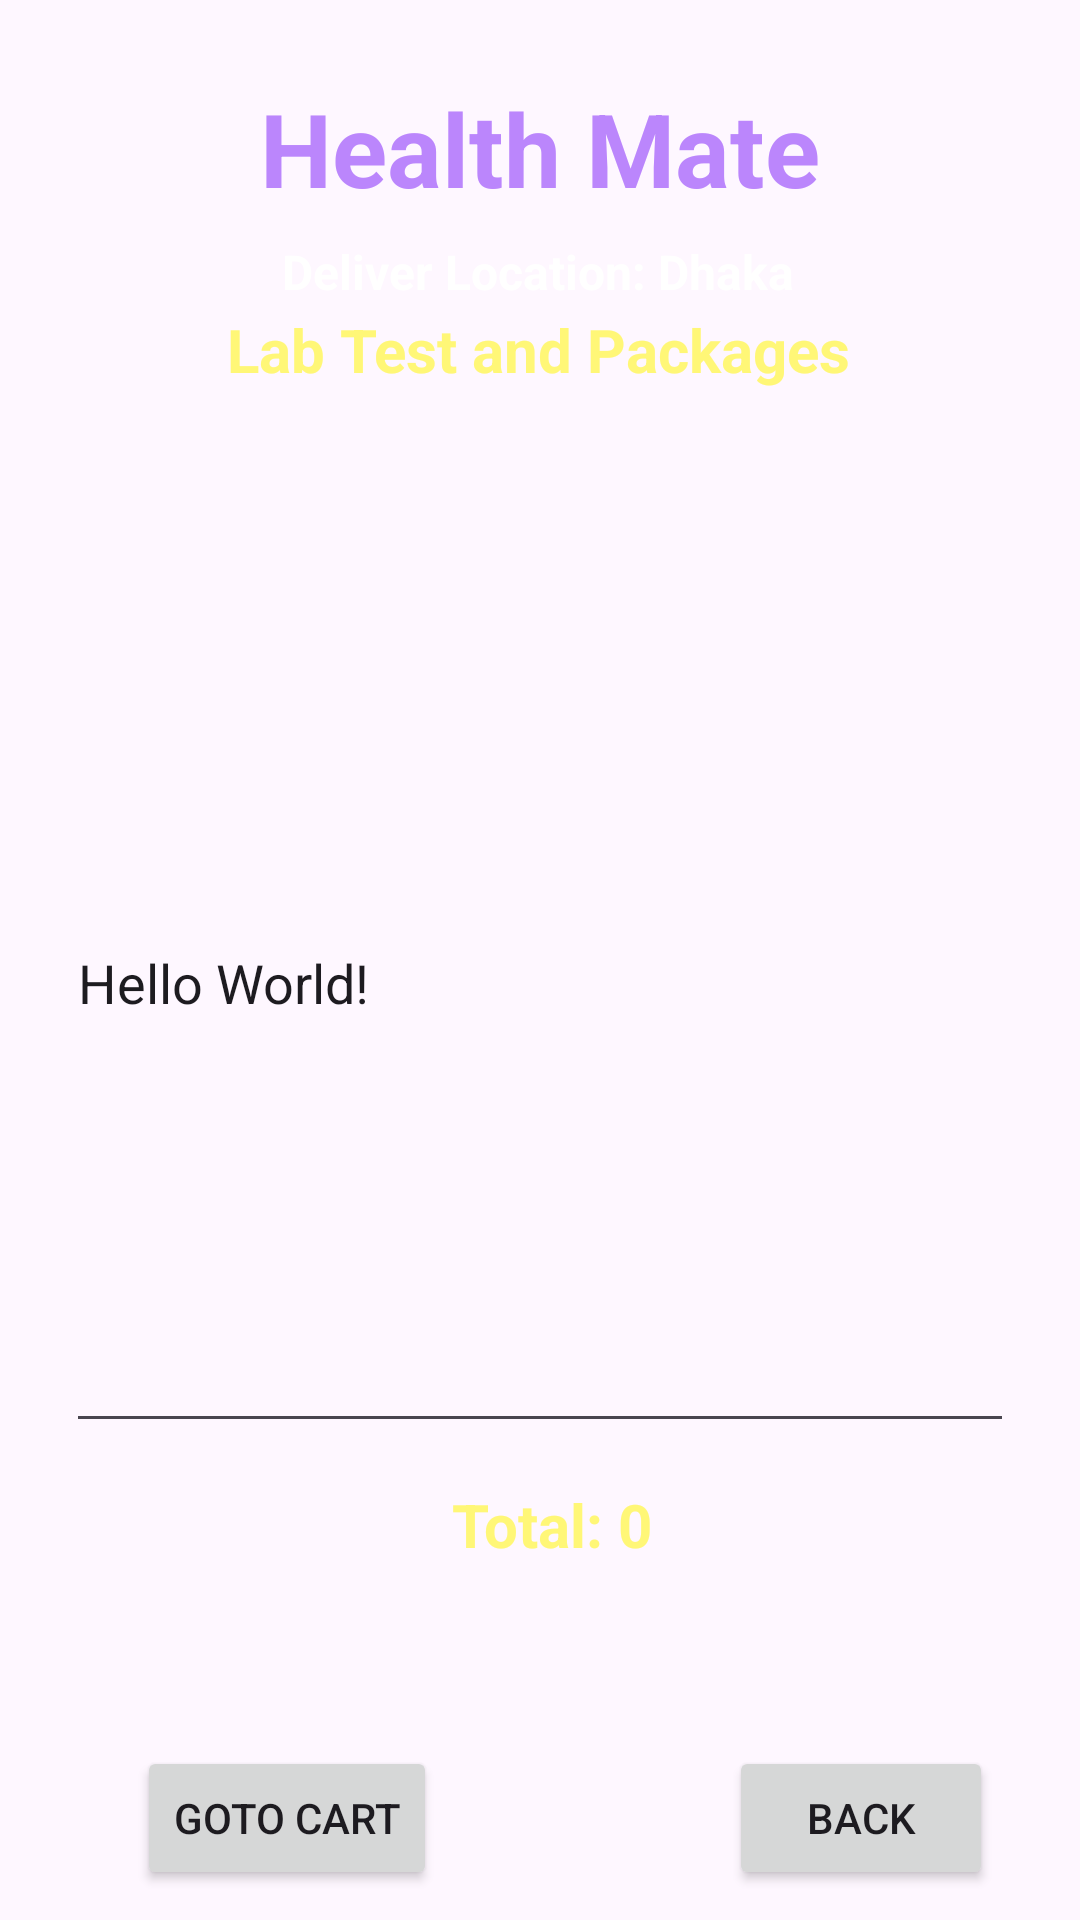

This screen was rendered from an Android layout file. Write that file and the resources it references.
<!-- AndroidManifest.xml: application theme Theme.Health_Mate -->
<!-- res/layout/activity_lab_test_details.xml -->
<?xml version="1.0" encoding="utf-8"?>
<androidx.constraintlayout.widget.ConstraintLayout xmlns:android="http://schemas.android.com/apk/res/android"
    xmlns:app="http://schemas.android.com/apk/res-auto"
    xmlns:tools="http://schemas.android.com/tools"
    android:layout_width="match_parent"
    android:layout_height="match_parent"
    android:background="@drawable/back1"
    tools:context=".LabTestDetailsActivity">

    <TextView
        android:id="@+id/textViewDDName"
        android:layout_width="wrap_content"
        android:layout_height="wrap_content"
        android:text="Health Mate"
        android:textColor="@color/purple_200"
        android:textSize="34sp"
        android:textStyle="bold"
        app:layout_constraintBottom_toBottomOf="parent"
        app:layout_constraintEnd_toEndOf="parent"
        app:layout_constraintStart_toStartOf="parent"
        app:layout_constraintTop_toTopOf="parent"
        app:layout_constraintVertical_bias="0.045" />

    <TextView
        android:id="@+id/textViewDDTitle"
        android:layout_width="wrap_content"
        android:layout_height="wrap_content"
        android:text="Deliver Location: Dhaka"
        android:textColor="@color/white"
        android:textSize="16sp"
        android:textStyle="bold"
        app:layout_constraintBottom_toBottomOf="parent"
        app:layout_constraintEnd_toEndOf="parent"
        app:layout_constraintHorizontal_bias="0.497"
        app:layout_constraintStart_toStartOf="parent"
        app:layout_constraintTop_toBottomOf="@id/textViewDDName"
        app:layout_constraintVertical_bias="0.014" />

    <TextView
        android:id="@+id/textViewLDTitle2"
        android:layout_width="wrap_content"
        android:layout_height="wrap_content"
        android:text="Lab Test and Packages"
        android:textColor="@color/yellowLight"
        android:textSize="20sp"
        android:textStyle="bold"
        app:layout_constraintBottom_toBottomOf="parent"
        app:layout_constraintEnd_toEndOf="parent"
        app:layout_constraintHorizontal_bias="0.497"
        app:layout_constraintStart_toStartOf="parent"
        app:layout_constraintTop_toBottomOf="@id/textViewDDName"
        app:layout_constraintVertical_bias="0.057" />

    <EditText
        android:id="@+id/editTextLD"
        android:layout_width="0dp"
        android:layout_height="0dp"
        android:layout_marginStart="22dp"
        android:layout_marginTop="171dp"
        android:layout_marginEnd="22dp"
        android:layout_marginBottom="91dp"
        android:editable="false"
        android:inputType="textMultiLine"
        android:text="Hello World!"
        app:layout_constraintBottom_toTopOf="@+id/buttonLDCart"
        app:layout_constraintEnd_toEndOf="parent"
        app:layout_constraintStart_toStartOf="parent"
        app:layout_constraintTop_toTopOf="parent" />

    <Button
        android:id="@+id/buttonLDBack"
        android:layout_width="wrap_content"
        android:layout_height="wrap_content"
        android:layout_margin="10dp"
        android:layout_marginTop="16dp"
        android:layout_marginBottom="16dp"
        android:text="Back"
        app:layout_constraintBottom_toBottomOf="parent"
        app:layout_constraintEnd_toEndOf="parent"
        app:layout_constraintHorizontal_bias="0.925"
        app:layout_constraintStart_toStartOf="parent"
        app:layout_constraintTop_toBottomOf="@id/textViewDDTitle"
        app:layout_constraintVertical_bias="1.0" />

    <Button
        android:id="@+id/buttonLDCart"
        android:layout_width="wrap_content"
        android:layout_height="wrap_content"
        android:layout_margin="10dp"
        android:layout_marginTop="16dp"
        android:layout_marginBottom="9dp"
        android:text="Goto Cart"
        app:layout_constraintBottom_toBottomOf="parent"
        app:layout_constraintEnd_toEndOf="parent"
        app:layout_constraintHorizontal_bias="0.148"
        app:layout_constraintStart_toStartOf="parent"
        app:layout_constraintTop_toBottomOf="@+id/editTextLD"
        app:layout_constraintVertical_bias="1.0" />

    <TextView
        android:id="@+id/textViewLDTotal"
        android:layout_width="wrap_content"
        android:layout_height="wrap_content"
        android:layout_marginStart="5dp"
        android:layout_marginBottom="105dp"
        android:text="Total: 0"
        android:textColor="@color/yellowLight"
        android:textSize="20sp"
        android:textStyle="bold"
        app:layout_constraintBottom_toBottomOf="parent"
        app:layout_constraintStart_toEndOf="@+id/buttonLDCart"
        app:layout_constraintTop_toBottomOf="@+id/editTextLD" />


</androidx.constraintlayout.widget.ConstraintLayout>
<!-- resources referenced by this layout -->
<resources>
  <color name="purple_200">#FFBB86FC</color>
  <color name="white">#FFFFFFFF</color>
  <color name="yellowLight">#fff777</color>
  <style name="Theme.Health_Mate" parent="Base.Theme.Health_Mate" />
  <style name="Base.Theme.Health_Mate" parent="Theme.Material3.DayNight.NoActionBar">
          
          
      </style>
</resources>
